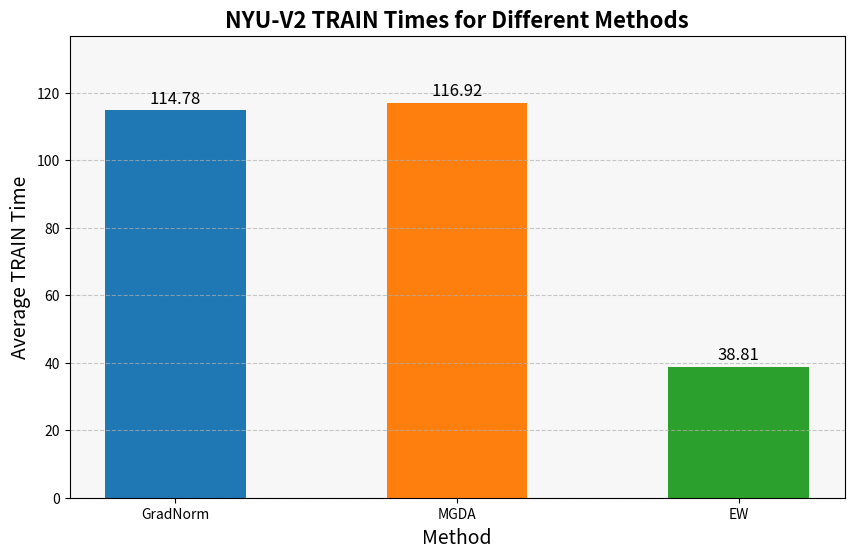

Write the Python code that produced this figure.
import matplotlib.pyplot as plt

# Average TRAIN times for GradNorm, MGDA, and EW
average_train_times = {
    'GradNorm': 114.7761,
    'MGDA': 116.9244,
    'EW': 38.8121
}

# Create a bar chart
plt.figure(figsize=(10, 6))
bars = plt.bar(average_train_times.keys(), average_train_times.values(), color=['#1f77b4', '#ff7f0e', '#2ca02c'], width=0.5)

# Add title and labels with larger font sizes
plt.title('NYU-V2 TRAIN Times for Different Methods', fontsize=16, fontweight='bold')
plt.xlabel('Method', fontsize=14)
plt.ylabel('Average TRAIN Time', fontsize=14)

# Add data labels on top of each bar
for bar in bars:
    yval = bar.get_height()
    plt.text(bar.get_x() + bar.get_width()/2, yval + 1, round(yval, 2), ha='center', va='bottom', fontsize=12)

# Set y-axis limit
plt.ylim(0, max(average_train_times.values()) + 20)

# Add grid and background color
plt.grid(axis='y', linestyle='--', alpha=0.7)
plt.gca().set_facecolor('#f7f7f7')

# Save the plot to a file
plt.savefig('NYUv2_average_train_times.png')

# Show the plot
plt.show()